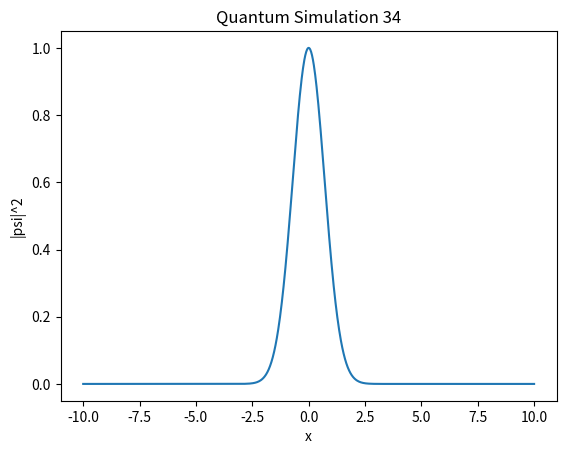

Reproduce this figure in Python.
import numpy as np
import matplotlib.pyplot as plt

def simulate():
    x = np.linspace(-10, 10, 1000)
    psi = np.exp(-x**2 / 2) * np.exp(1j * 5 * x)
    plt.plot(x, np.abs(psi)**2)
    plt.title("Quantum Simulation 34")
    plt.xlabel("x")
    plt.ylabel("|psi|^2")

if __name__ == "__main__":
    simulate()
